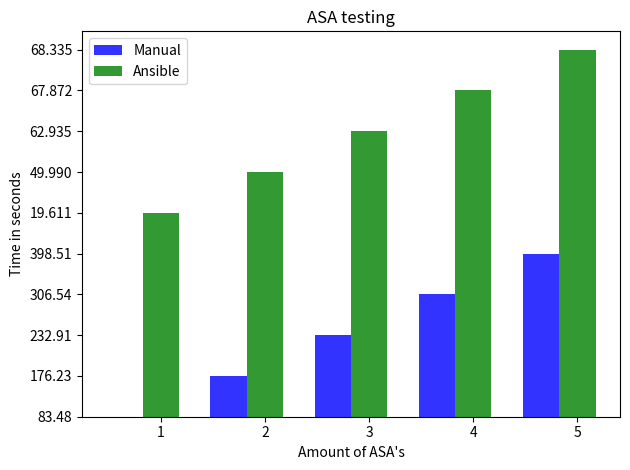
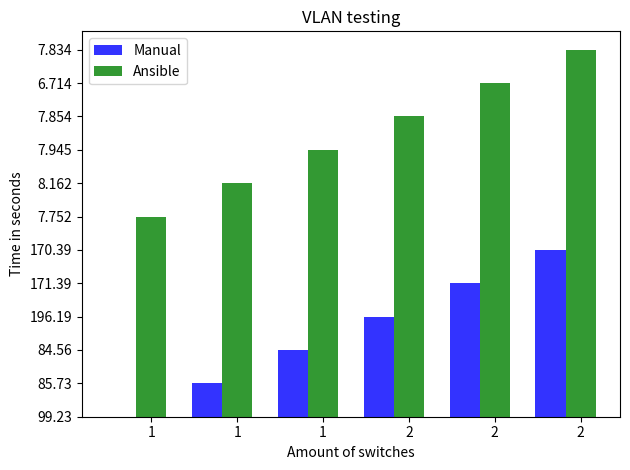

The matplotlib source for these figures, in order:
#Example python code from https://pythonspot.com/matplolib-bar-chart/
import numpy as np
import matplotlib.pyplot as plt


#ASA case first:

#Data to plot
n_groups = 5 #This is how many bars that should be created
means_Manual = ('83.48','176.23','232.91','306.54','398.51') #Manual time data
means_Ansible = ('19.611','49.990','62.935','67.872','68.335') # Ansible time data
fig, ax=plt.subplots() 
index = np.arange(n_groups)
bar_width=0.35
opacity= 0.8

#First bar, manual bar.
rects1 = plt.bar(index,means_Manual, bar_width,
                 alpha=opacity,
                 color='b',
                 label='Manual')

#Second bar, Ansible bar
rects2 = plt.bar(index+bar_width, means_Ansible, bar_width,
                 alpha=opacity,
                 color='g',
                 label='Ansible')

#Below is some information about how the graph should be presented.
plt.xlabel("Amount of ASA's")
plt.ylabel("Time in seconds")
plt.title("ASA testing")
plt.xticks(index+bar_width,('1','2','3','4','5'))
plt.legend()

plt.tight_layout()
plt.savefig('ASA.png')
plt.show()



#VLAN case second:

#Data to plot
n_groups = 6 #This is how many bars that should be created
means_Manual = ('99.23','85.73','84.56','196.19','171.39','170.39') #Manual time data
means_Ansible = ('7.752','8.162','7.945','7.854','6.714','7.834') # Ansible time data
fig, ax=plt.subplots() 
index = np.arange(n_groups)
bar_width=0.35
opacity= 0.8

#First bar, manual bar.
rects1 = plt.bar(index,means_Manual, bar_width,
                 alpha=opacity,
                 color='b',
                 label='Manual')

#Second bar, Ansible bar
rects2 = plt.bar(index+bar_width, means_Ansible, bar_width,
                 alpha=opacity,
                 color='g',
                 label='Ansible')

#Below is some information about how the graph should be presented.
plt.xlabel("Amount of switches")
plt.ylabel("Time in seconds")
plt.title("VLAN testing")
plt.xticks(index+bar_width,('1','1','1','2','2','2'))
plt.legend()

plt.tight_layout()
plt.savefig('VLAN.png')
plt.show()


